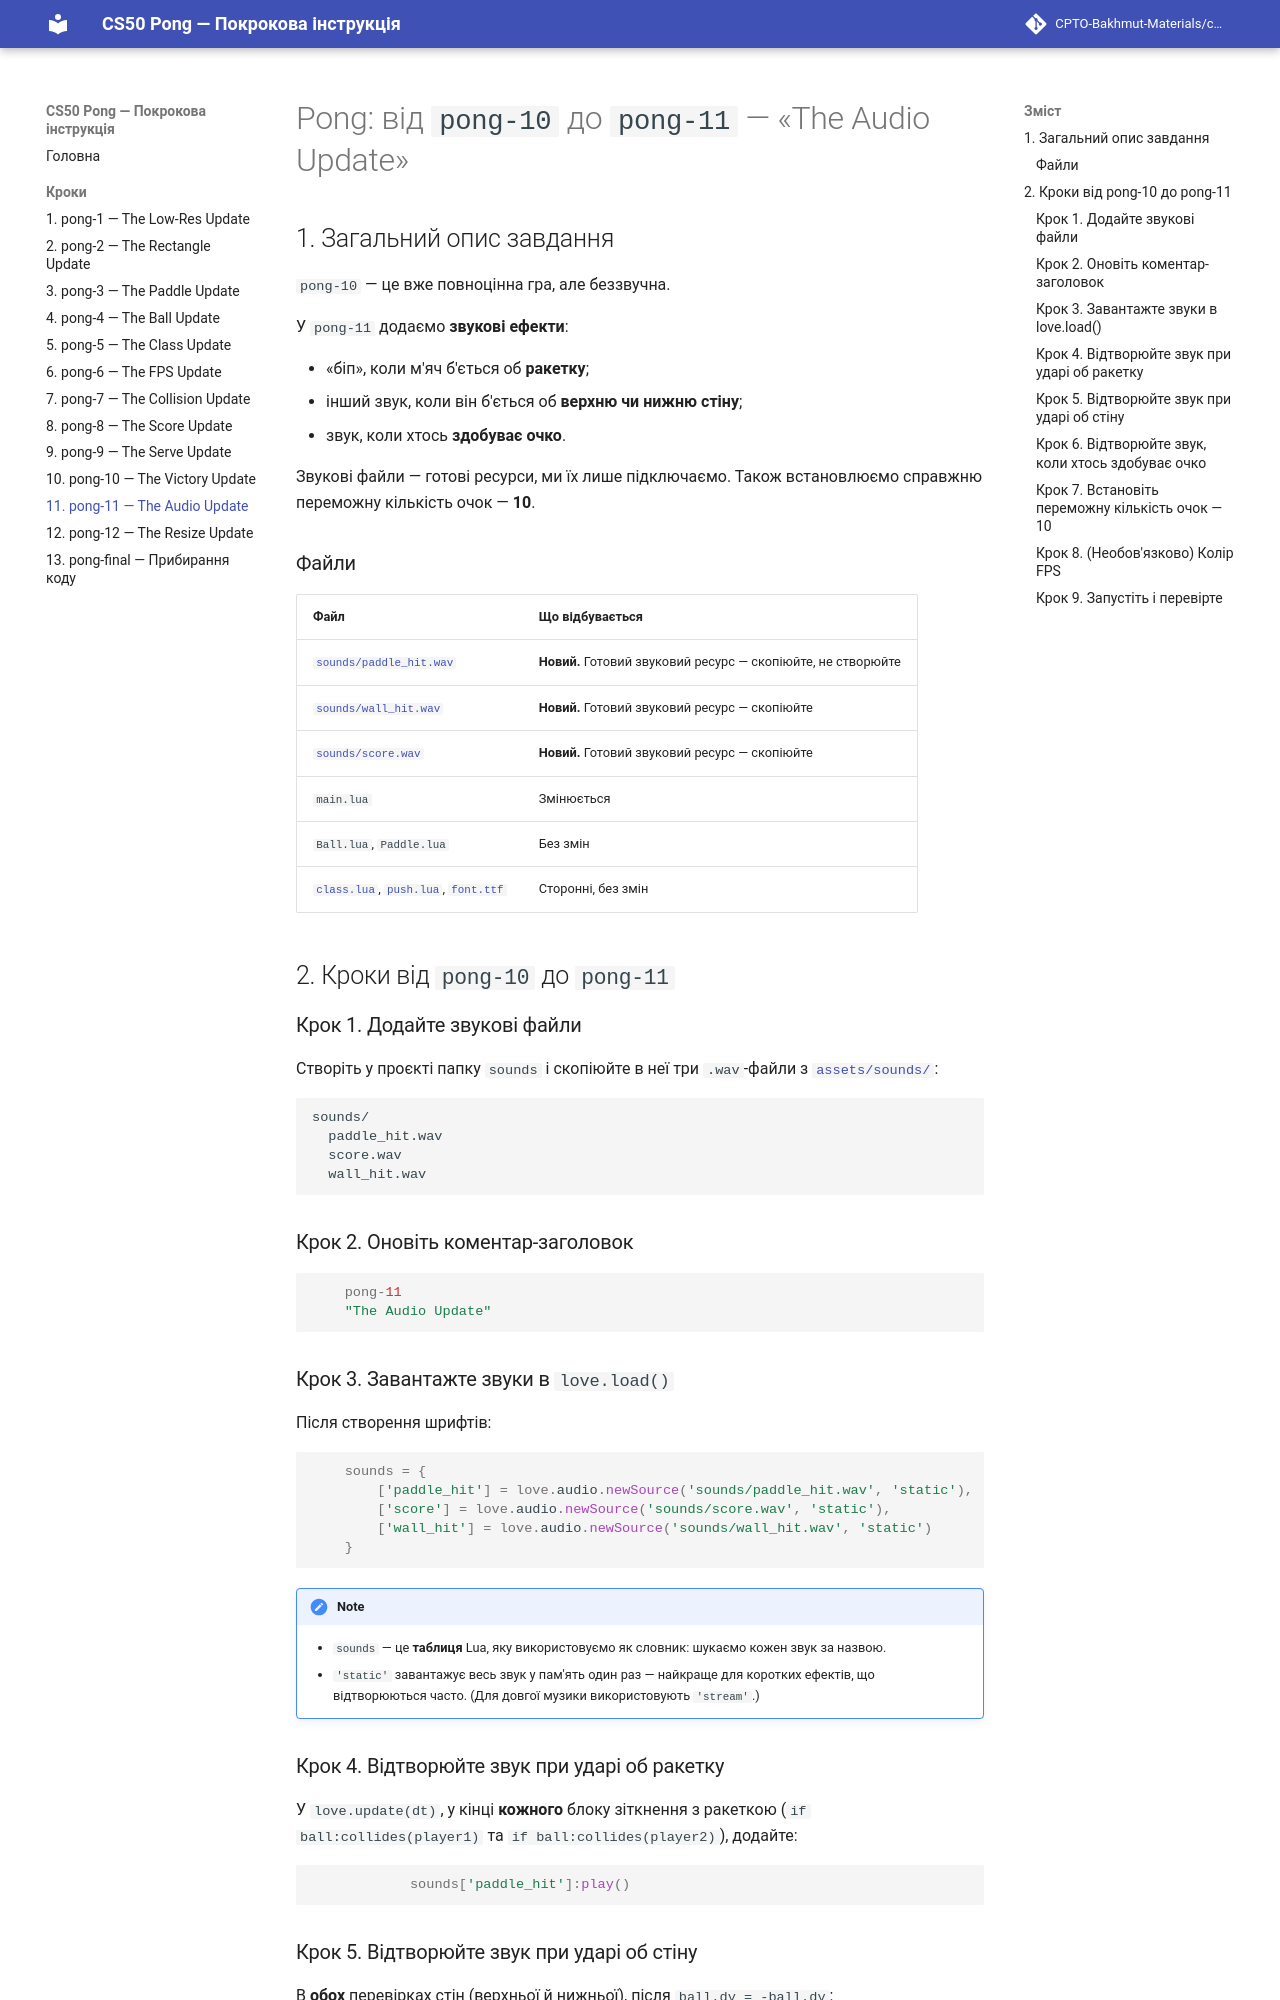

repository: CPTO-Bakhmut-Materials/cs50-pong-uk · page: diff-10-11/index.html · generator: mkdocs

# Pong: від `pong-10` до `pong-11` — «The Audio Update»

## 1. Загальний опис завдання

`pong-10` — це вже повноцінна гра, але беззвучна.

У `pong-11` додаємо **звукові ефекти**:

- «біп», коли м'яч б'ється об **ракетку**;
- інший звук, коли він б'ється об **верхню чи нижню стіну**;
- звук, коли хтось **здобуває очко**.

Звукові файли — готові ресурси, ми їх лише підключаємо. Також встановлюємо справжню переможну кількість очок — **10**.

### Файли

| Файл | Що відбувається |
|---|---|
| [`sounds/paddle_hit.wav`](assets/sounds/paddle_hit.wav) | **Новий.** Готовий звуковий ресурс — скопіюйте, не створюйте |
| [`sounds/wall_hit.wav`](assets/sounds/wall_hit.wav) | **Новий.** Готовий звуковий ресурс — скопіюйте |
| [`sounds/score.wav`](assets/sounds/score.wav) | **Новий.** Готовий звуковий ресурс — скопіюйте |
| `main.lua` | Змінюється |
| `Ball.lua`, `Paddle.lua` | Без змін |
| [`class.lua`](assets/class.lua), [`push.lua`](assets/push.lua), [`font.ttf`](assets/font.ttf) | Сторонні, без змін |

## 2. Кроки від `pong-10` до `pong-11`

### Крок 1. Додайте звукові файли

Створіть у проєкті папку `sounds` і скопіюйте в неї три `.wav`-файли з [`assets/sounds/`](assets/sounds/):

```
sounds/
  paddle_hit.wav
  score.wav
  wall_hit.wav
```

### Крок 2. Оновіть коментар-заголовок

```lua
    pong-11
    "The Audio Update"
```

### Крок 3. Завантажте звуки в `love.load()`

Після створення шрифтів:

```lua
    sounds = {
        ['paddle_hit'] = love.audio.newSource('sounds/paddle_hit.wav', 'static'),
        ['score'] = love.audio.newSource('sounds/score.wav', 'static'),
        ['wall_hit'] = love.audio.newSource('sounds/wall_hit.wav', 'static')
    }
```

> - `sounds` — це **таблиця** Lua, яку використовуємо як словник: шукаємо кожен звук за назвою.
> - `'static'` завантажує весь звук у пам'ять один раз — найкраще для коротких ефектів, що відтворюються часто. (Для довгої музики використовують `'stream'`.)

### Крок 4. Відтворюйте звук при ударі об ракетку

У `love.update(dt)`, у кінці **кожного** блоку зіткнення з ракеткою (`if ball:collides(player1)` та `if ball:collides(player2)`), додайте:

```lua
            sounds['paddle_hit']:play()
```
